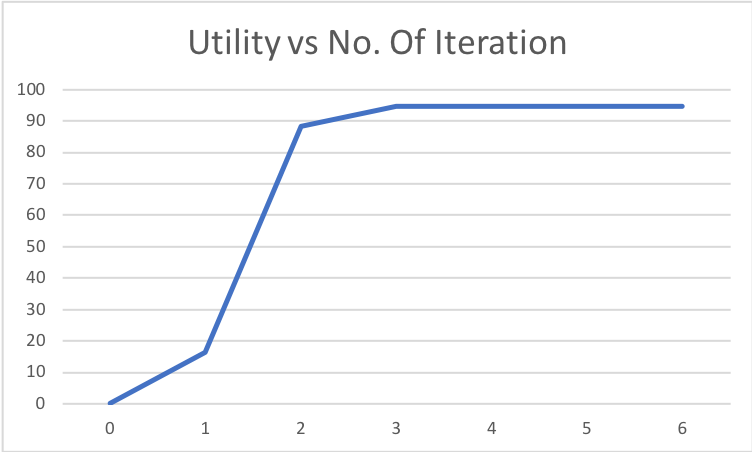

The file beside this chart, header and first rows:
0, 0.0
1, 16.36
2, 88.39
3, 94.53
4, 94.54
5, 94.54
6, 94.54
